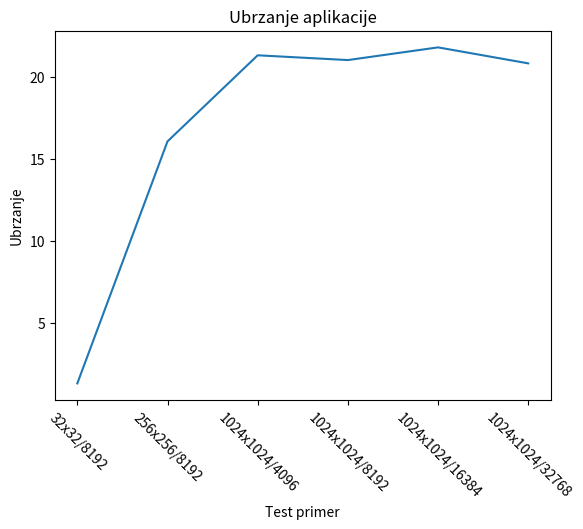

The script that saved this image:
import matplotlib.pyplot as plt


def main():

    test = ["32x32/8192", "256x256/8192", "1024x1024/4096", "1024x1024/8192", "1024x1024/16384", "1024x1024/32768"]
    hotspot = [1.281690141, 16.07084469, 21.33158813, 21.0401659, 21.81525183, 20.83893718]

    plt.plot(test, hotspot)
    plt.title("Ubrzanje aplikacije")
    plt.xlabel("Test primer")
    plt.ylabel("Ubrzanje")
    plt.xticks(rotation=-45)
    plt.savefig("./hotspot.png", dpi = 90)
    plt.show()


if __name__ == "__main__":
    main()